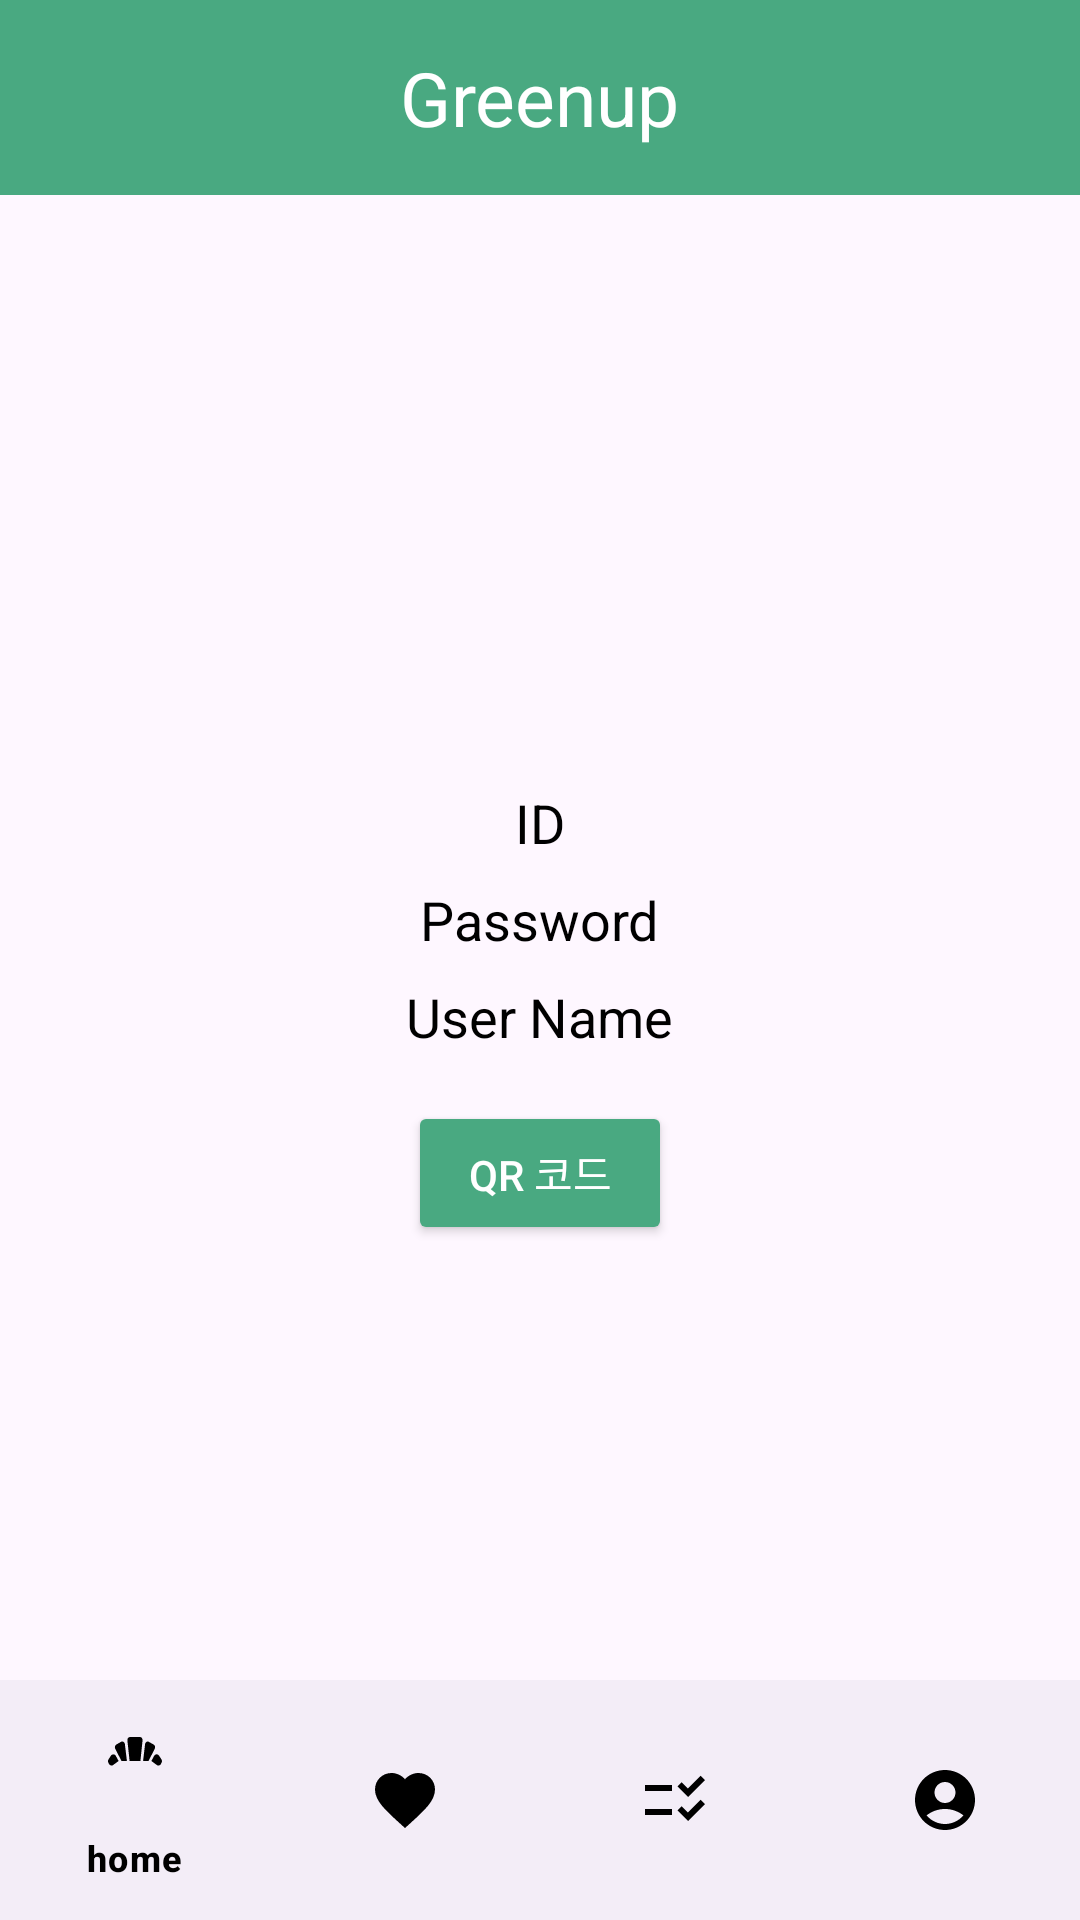

This screen was rendered from an Android layout file. Write that file and the resources it references.
<!-- AndroidManifest.xml: application theme Theme.GreenUpReal2 -->
<!-- res/layout/activity_pick_up.xml -->
<?xml version="1.0" encoding="utf-8"?>

<androidx.constraintlayout.widget.ConstraintLayout xmlns:android="http://schemas.android.com/apk/res/android"
    xmlns:app="http://schemas.android.com/apk/res-auto"
    xmlns:tools="http://schemas.android.com/tools"
    android:id="@+id/main"
    android:layout_width="match_parent"
    android:layout_height="match_parent"
    tools:context=".PickUpActivity">

    <androidx.appcompat.widget.Toolbar
        android:id="@+id/Toolbar"
        android:layout_width="match_parent"
        android:layout_height="65dp"
        android:background="#49A981"
        app:layout_constraintEnd_toEndOf="parent"
        app:layout_constraintStart_toStartOf="parent"
        app:layout_constraintTop_toTopOf="parent">

        <TextView
            android:layout_width="wrap_content"
            android:layout_height="wrap_content"
            android:layout_gravity="center"
            android:text="Greenup"
            android:textColor="@color/white"
            android:textSize="25sp" />

    </androidx.appcompat.widget.Toolbar>

    <FrameLayout
        android:id="@+id/main_frame"
        android:layout_width="match_parent"
        android:layout_height="match_parent"
        android:layout_marginTop="130dp"
        app:layout_constraintBottom_toTopOf="@+id/bottomNavi"
        app:layout_constraintEnd_toEndOf="parent"
        app:layout_constraintHorizontal_bias="0.0"
        app:layout_constraintStart_toStartOf="parent"
        app:layout_constraintTop_toBottomOf="@+id/Toolbar"
        app:layout_constraintVertical_bias="0.452">

        <LinearLayout
            android:id="@+id/linearLayout"
            android:layout_width="match_parent"
            android:layout_height="wrap_content"
            android:gravity="center"
            android:orientation="vertical"
            android:padding="16dp">

            <ImageView
                android:id="@+id/iv_profile_pickup"
                android:layout_width="100dp"
                android:layout_height="100dp"
                android:contentDescription="Profile Picture"
                android:scaleType="centerCrop" />

            <TextView
                android:id="@+id/tv_id_pickup"
                android:layout_width="wrap_content"
                android:layout_height="wrap_content"
                android:layout_marginTop="16dp"
                android:text="ID"
                android:textColor="@android:color/black"
                android:textSize="18sp" />

            <TextView
                android:id="@+id/tv_pw_pickup"
                android:layout_width="wrap_content"
                android:layout_height="wrap_content"
                android:layout_marginTop="8dp"
                android:text="Password"
                android:textColor="@android:color/black"
                android:textSize="18sp" />

            <TextView
                android:id="@+id/tv_userName_pickup"
                android:layout_width="wrap_content"
                android:layout_height="wrap_content"
                android:layout_marginTop="8dp"
                android:text="User Name"
                android:textColor="@android:color/black"
                android:textSize="18sp" />

            <Button
                android:id="@+id/btn_submit"
                android:layout_width="wrap_content"
                android:layout_height="wrap_content"
                android:layout_marginTop="16dp"
                android:backgroundTint="#49A981"
                android:text="QR 코드"
                android:textColor="@android:color/white" />

            
        </LinearLayout>

    </FrameLayout>

    <com.google.android.material.bottomnavigation.BottomNavigationView
        android:id="@+id/bottomNavi"
        android:layout_width="match_parent"
        android:layout_height="wrap_content"
        app:itemIconTint="#000000"
        app:itemTextColor="#000000"
        app:layout_constraintBottom_toBottomOf="parent"
        app:menu="@menu/menu_bottom_nav" />
</androidx.constraintlayout.widget.ConstraintLayout>
<!-- resources referenced by this layout -->
<resources>
  <color name="white">#FFFFFFFF</color>
  <style name="Theme.GreenUpReal2" parent="Base.Theme.GreenUpReal2" />
  <style name="Base.Theme.GreenUpReal2" parent="Theme.Material3.DayNight.NoActionBar">
          
          
      </style>
</resources>
